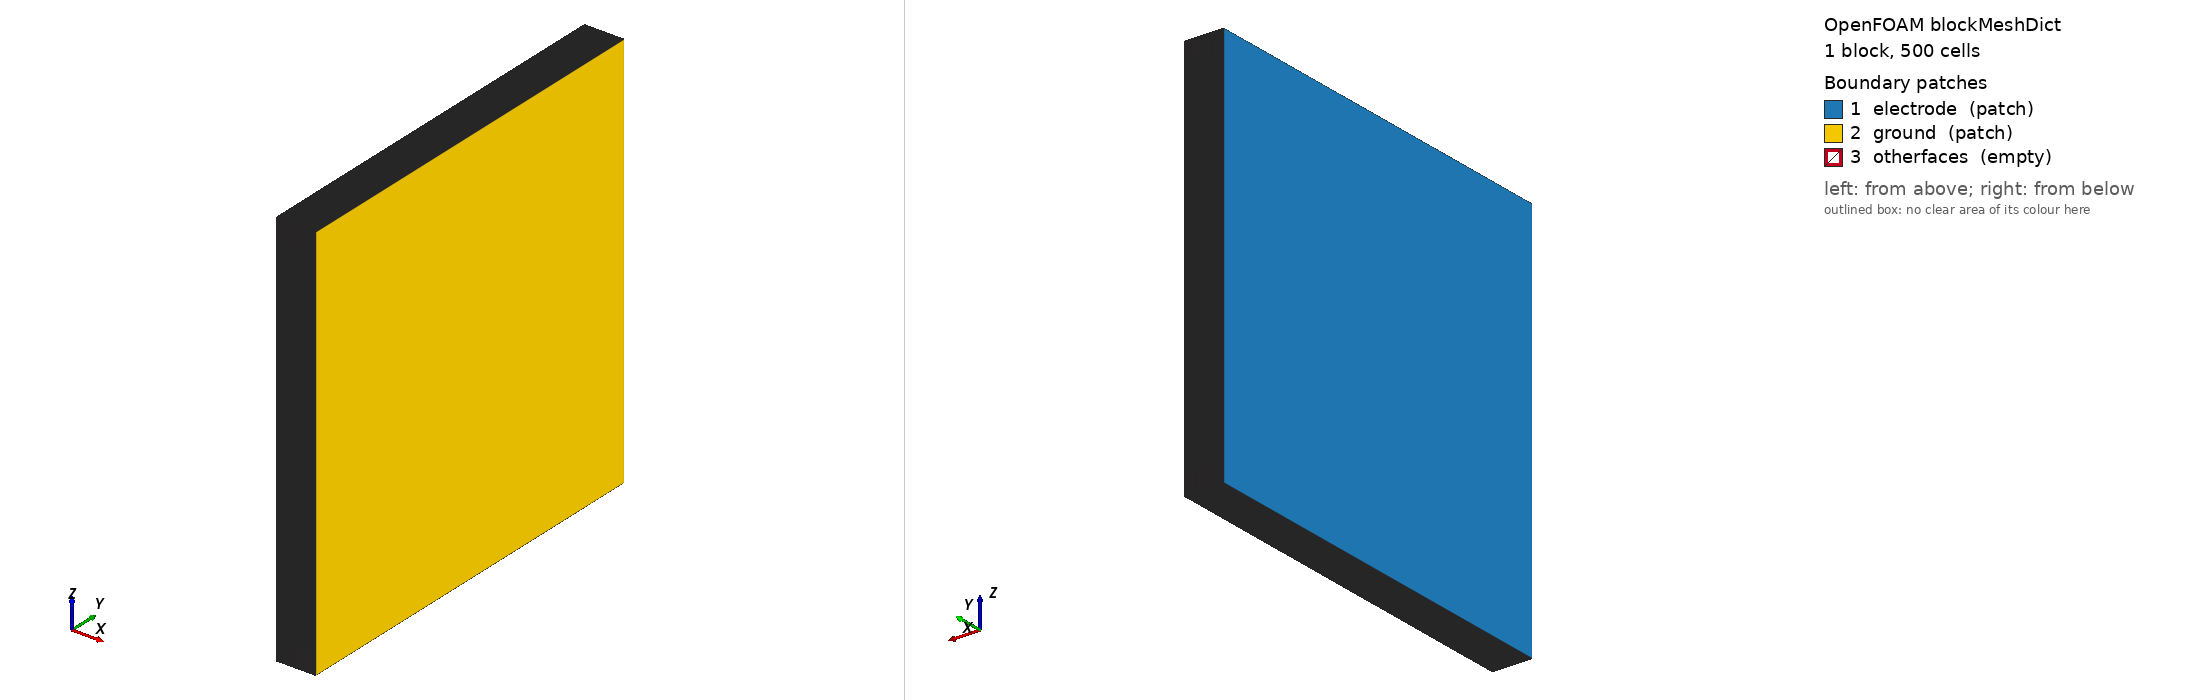

OpenFOAM case: the mesh blockMesh builds from blockMeshDict, 1 block(s), 500 cells. Boundary patches (legend numbers): 1 electrode (patch), 2 ground (patch), 3 otherfaces (empty). Left view from above one corner, right view from below the opposite corner. Boundary conditions: 1 field file(s) under 0/; 3 of 3 drawn patches have an entry in a shipped field file.

=== constant/polyMesh/blockMeshDict ===
/*--------------------------------*- C++ -*----------------------------------*\
| =========                 |                                                 |
| \\      /  F ield         | OpenFOAM: The Open Source CFD Toolbox           |
|  \\    /   O peration     | Version:  2.4.0                                 |
|   \\  /    A nd           | Web:      www.OpenFOAM.org                      |
|    \\/     M anipulation  |                                                 |
\*---------------------------------------------------------------------------*/
FoamFile
{
    version     2.0;
    format      ascii;
    class       dictionary;
    object      blockMeshDict;
}
// * * * * * * * * * * * * * * * * * * * * * * * * * * * * * * * * * * * * * //

convertToMeters 1e-3;

vertices
(
    (0 0 0)
    (0.1 0 0)
    (0.1 1 0)
    (0 1 0)
    (0 0 1)
    (0.1 0 1)
    (0.1 1 1)
    (0 1 1)
);

blocks
(
    hex (0 1 2 3 4 5 6 7) (500 1 1) simpleGrading (1 1 1)
);

edges
(
);

boundary
(
    electrode
    {
        type patch;
        faces
        (
            (0 4 7 3)   
        );
    }
    ground
    {
        type patch;
        faces
        (
            (2 6 5 1) 
        );
    }
    otherfaces
    {
        type empty;
        faces
        (
            (1 5 4 0)
            (3 7 6 2)
            (0 3 2 1)
            (4 5 6 7)
        );
    }
);

mergePatchPairs
(
);

// ************************************************************************* //


=== 0/Ar ===
/*--------------------------------*- C++ -*----------------------------------*\
| =========                 |                                                 |
| \\      /  F ield         | foam-extend: Open Source CFD                    |
|  \\    /   O peration     | Version:     4.1                                |
|   \\  /    A nd           | Web:         http://www.foam-extend.org         |
|    \\/     M anipulation  |                                                 |
\*---------------------------------------------------------------------------*/
FoamFile
{
    version     2.0;
    format      ascii;
    class       volScalarField;
    location    "1.50100000171593e-05";
    object      Ar;
}
// * * * * * * * * * * * * * * * * * * * * * * * * * * * * * * * * * * * * * //

dimensions      [0 -3 0 0 0 0 0];

internalField   uniform 1.234e+23;

boundaryField
{
    electrode
    {
        type            zeroGradient;
    }
    ground
    {
        type            zeroGradient;
    }
    otherfaces
    {
        type            empty;
    }
}


// ************************************************************************* //
